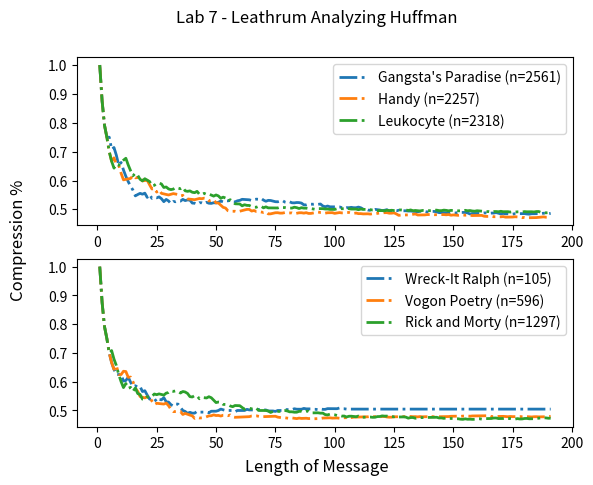

Python code for this plot: (Note: this script raises an exception after producing the figure.)
# huffman-analysis.py
## author - Gregory L.
### get huffman.py working first, then work on this file

import matplotlib.pyplot as plt


class Node:
    letter: str
    frequency: int
    left: any
    right: any

    def __init__(self, letter, frequency, left=None, right=None):
        self.letter = letter
        self.frequency = frequency
        self.left = left
        self.right = right

def retrieve_codes(v, path=""):
    global coding
    if v.letter != None:
        coding[v.letter] = path
    else:
        retrieve_codes(v.left, path+"0")
        retrieve_codes(v.right, path+"1")



# for storing the code for each letter
coding: dict = dict()   # key  -> a letter
                        # item -> a binary encoding

# DATA - lyrics
POKEMON_LYRICS = 'I wanna be the very best. Like no one ever was. To catch them is my real test. To train them is my cause. I will travel across the land. Searching far and wide. Each Pokemon to understand. The power that\'s inside. (Pokemon, gotta catch \'em all.) Its you and me. I know it\'s my destiny. (Pokemon.) Oh, you\'re my best friend. In a world we must defend. (Pokemon, gotta catch \'em all.) A heart so true. Our courage will pull us through. You teach me and I\'ll teach you. Pokemon. (gotta catch \'em all.) Gotta catch \'em all. Yeah. Every challenge along the way. With courage I will face. I will battle every day. To claim my rightful place. Come with me, the time is right. There\'s no better team. Arm in arm we\'ll win the fight. It\'s always been our dream. (Pokemon, gotta catch \'em all.) Its you and me. I know it\'s my destiny (Pokemon.) Oh, you\'re my best friend. In a world we must defend. (Pokemon, gotta catch \'em all.) A heart so true. Our courage will pull us through. You teach me and I\'ll teach you. Pokemon (gotta catch \'em all.) Gotta catch \'em all. Gotta catch \'em all. Gotta catch \'em all. Gotta catch \'em all. Yeah! (Pokemon, gotta catch \'em all). Its you and me. I know it\'s my destiny. (Pokemon) Oh, you\'re my best friend. In a world we must defend. (Pokemon, gotta catch \'em all.) A heart so true. Our courage will pull us through. You teach me and I\'ll teach you Pokemon. (gotta catch \'em all). Gotta catch \'em all. (Pokemon)'
JIGGLE_JIGGLE = 'You have to have something that sticks. You have to have something that\'s monumental. When you walk out on stage, that\'s been monumental. (Jiggle, jiggle) Can you remember any of the rap that you did? My money don\'t jiggle, jiggle, it folds. I like to see you wiggle, wiggle, for sure. It makes me want to dribble, dribble, you know. Riding in my Fiat, you really have to see it. Six feet two in a compact, no slack. But luckily the seats go back. I got a knack to relax in my mind. Sipping some red, red wine. I sip booze from chalices, holding my palaces. Crib is so crampy suckers suffer from paralysis. Rhymes, I write them in the castle. You try to diss me and pretty soon your ass. Will squat in a cell \'cause I can tell you it\'s illegal. Treason, that\'s the reason I\'m regal. You do the time for the crime of lèse-majesté. And **** the police \'cause they can\'t arrest me. (They can\'t arrest me, they can\'t arrest me). (I like to see you wiggle, it makes me dribble, fancy a fiddle?). My money don\'t jiggle, jiggle, it folds. I like to see you wiggle, wiggle, for sure. It makes me want to dribble, dribble, you know. Riding in my Fiat, you really have to see it. Six feet two in a compact, no slack. But luckily the seats go back. I got a knack to relax in my mind. Sipping some red, red wine. (I like to see you wiggle, it makes me dribble, fancy a fiddle?). (I like to see you wiggle, it makes me dribble, fancy a fiddle?). (I like to see you wiggle, it makes me dribble, fancy a fiddle?). (I like to see you wiggle, it makes me dribble, fancy a fiddle?)'
ALPHABET = 'Now it\'s time for our wrap up. Let\'s give it everything we\'ve got. Ready, begin. Artificial amateurs aren\'t at all amazing. Analytically, I assault, animate things. Broken barriers bounded by the bomb beat. Buildings are broken, basically I\'m bombarding. Casually create catastrophes, casualties. Canceling cats got their canopies collapsing. Detonate a dime of dank daily doin\' dough. Demonstrations, Don Dada on the down low. Eatin\' other editors with each and every energetic. Epileptic episode, elevated etiquette. Furious fat fabulous fantastic. Flurries of funk felt feeding the fanatics. Imitators idolize, I intimidate. In a instant, I\'ll rise in a irate state. Juiced on my jams like jheri curls, jockin\' joints. Justly, it\'s just me, writin\' my journals. Kindly I\'m kindling all kinds of ink on. Karate kick type Brits in my kingdom. Let me live a long life, lyrically lessons is. Learned lame louses just lose to my livery. My mind makes marvelous moves, masses. Marvel and move, many mock what I\'ve mastered.  Niggas nap knowin\' I\'m nice naturally. Knack, never lack, make noise nationally.  Operation, opposition, off, not optional. Out of sight, out of mind, wide beaming opticals. Perfected poem, powerful punchlines. Pummeling petty powder puffs in my prime. Quite quaint quotes keep quiet it\'s Quannum Quarrelers ain\'t got a quarter of what we got, uh. Really raw raps, risin\' up rapidly. Riding the rushing radioactivity. Super scientifical sound search sought. Silencing super fire saps that are soft. Tales ten times talented, they\'re too tough. Take that, challengers, get a tune up. Universal, unique untouched. Unadulterated, the raw uncut. Verb vice Lord victorious valid. Violate vibes that are vain make \'em vanished. Why I\'m all well, would a wise wordsmith. Just weaving up words weeded up, on my work shift. Xerox, my X-ray-diation holes extra large. X-height letters and xylophone tones.'

#Coolio's "Gangsta's Paradise"
coolio = "As I walk through the valley of the shadow of death I take a look at my life and realize there\'s nothin\' left \'Cause I\'ve been blastin\' and laughin\' so long, that Even my mama thinks that my mind is gone But I ain\'t never crossed a man that didn\'t deserve it Me be treated like a punk, you know that\'s unheard of You better watch how you\'re talkin\', and where you\'re walkin\' Or you and your homies might be lined in chalk I really hate to trip but I gotta loc As they croak, I see myself in the pistol smoke, fool I\'m the kinda G the little homies wanna be like On my knees in the night, sayin\' prayers in the streetlight Been spendin\' most their lives, livin\' in the gangsta\'s paradise Been spendin\' most their lives, livin\' in the gangsta\'s paradise We keep spendin\' most our lives, livin\' in the gangsta\'s paradise We keep spendin\' most our lives, livin\' in the gangsta\'s paradise Look at the situation they got me facin\' I can\'t live a normal life, I was raised by the street So I gotta be down with the hood team Too much television watchin\' got me chasin\' dreams I\'m an educated fool with money on my mind Got my ten in my hand and a gleam in my eye I\'m a loc\'d out gangsta, set trippin\' banger And my homies is down so don\'t arouse my anger, fool Death ain\'t nothin\' but a heartbeat away I\'m livin\' life, do or die, what can I say? I\'m 23 now, but will I live to see 24? The way things is going, I don\'t know Tell me why are we so blind to see That the ones we hurt are you and me? Been spendin\' most their lives, livin\' in the gangsta\'s paradise Been spendin\' most their lives, livin\' in the gangsta\'s paradise We keep spendin\' most our lives, livin\' in the gangsta\'s paradise We keep spendin\' most our lives, livin\' in the gangsta\'s paradise Power and the money, money and the power Minute after minute, hour after hour Everybody\'s runnin\', but half of them ain\'t lookin\' It\'s goin\' on in the kitchen, but I don\'t know what\'s cookin\' They say I gotta learn, but nobody\'s here to teach me If they can\'t understand it, how can they reach me I guess they can\'t, I guess they won\'t I guess they front, that\'s why I know my life is out of luck, fool Been spendin\' most their lives, livin\' in the gangsta\'s paradise Been spendin\' most their lives, livin\' in the gangsta\'s paradise We keep spendin\' most our lives, livin\' in the gangsta\'s paradise We keep spendin\' most our lives, livin\' in the gangsta\'s paradise Tell me why are we so blind to see That the ones we hurt are you and me? Tell me why are we so blind to see That the ones we hurt are you and me?"
#Weird Al's "Handy"
weirdal = "First things first, I\'m a craftsman (craftsman) Remodelling is my only passion (it\'s my passion) And I\'m the greatest in the business Want referrals, yo My clientèle will bear you witness (right, right) I can help when your door jamb sticks (heh?) There is nothing in the world I can\'t fix (yeah) I do tiles, I do stone, I do bricks Call me, I\'ll come rushing over with my bag of tricks (bag of tricks) Where you go when your disposal is rusted (rusted) Termite problem making you disgusted (yuck) When your front window is busted (hey hey hey) Just one man that\'s always trusted I\'m so handy, you already know I\'ll fix your plumbing when your toilets over flows I\'m so handy, I\'ll bring you up to code When your dishwasher\'s about to explode Now you see that your furnace is needing some service I\'m fully bonded, no need to be nervous Perhaps you would like a new counter Formica Maybe I\'ll hook up your dish washer combo dryer But all your pipes are antique Your water pressure\'s too weak You got an attic full of dry rot Because your roof sprung a leak Your fridge is starting to reek Your hardwood floors really squeak But don\'t you worry I\'ll just show you my amazing technique Now let me glue that, glue that and screw that, screw that Any random chore you got, well I can do that, do that Or maybe I\'ll just rewire your house for fun I got 99 problems but a switch ain\'t one I\'m so handy, everyone said so I\'ll grout your bathroom, resurface your patio I\'m so handy, I\'m the guy to know When your leaf blower doesn\'t blow-oh-oh-oh Patch the drywall, clean your gutters and mow the lawn Make that phone call, I\'ll install anything you want Yeah, check my big staple gun, my socket wrenches are second to none I won\'t quit \'til I\'m done, don\'t even care if I hammer my thumb (OW!) Still rocking my screwdriver Got the whole world thinking I\'m MacGuyver Your heating bills are shocking I can solve that with some duct tape and some caulking Your house is a disaster, huh? Need a guy whose a master with the plaster, huh? Let me be your stripper Taking off lacquer, no one does it quicker I\'m so handy, you already know I\'ll beat all price quotes, my hourly rates are low I\'m so handy, you should call this pro I\'m in the phone book and se habla Español"
#Tim Blais's "Leukocyte"
timblais = "Cause I I I got the SARS tonight So watch me ring up my blood cells of white First up Coming through the blood Neutrophil come slow your roll Eat up micro bods Gummed up when your guts explode Hang tight waiting monocyte Hulk out til you\'re chowing em down Signals from my killer cells And those weak and infected go \"blao\" This is getting heavy Better get the lymph nodes all ready Got a fever running And these signal cytokines flooding Defense overrun we need to send a sample on Dendritic, you gotta go off so let\'s go! Cause I I I got the SARS tonight So watch me bring peptides to the meeting site Fly into the lymph node with the details of the bug So I can fight it off by leukocyte Bring a friend, join the crowd Together filling up the node New white lymphocytes Of the thymus and the bone Scatter-gun, million-to-one Which ones are compatible? \"Ladies and gentlemen I got the antigen So you can keep your eyes on the ball This is getting heavy Can we get T\'s trained already Helping, teaching, gunning Plasma cells with antibods flooding These made optimal We need to save a sample of Archive em, y\'all others go off And let\'s go Cause I I I got the SARS tonight So watch me bring trained cells to the battle site Target a specific set of features of the bug So I can fight it off by leukocyte Slide through the side to find the right site of the fight Fight it leukocyte Fly like a guided viricide bind to the site Fight it leukocyte Target cells exhibiting a feature of the bug So I can fight it off by leukocyte Die for the tribe deny the shock play Try and imbibe a fly-by-night prey Pry, nullify the viral home bay Fight it off leukocyte Spy to provide a vital dossier Vie to supply the binding Y shape Scry, then apply a cytokine aide Fight it off leukocyte Cause I I I got the SARS tonight So watch me bring all guns to the firefight Target tainted tissue with a team to SWAT the bug So I can fight it off by leukocyte Cause I I I got the SARS tonight So watch me bring the fire to the parasite Integrated synergy to seek and squash the bug So I can fight it off by leukocyte Guide what survived to multiply righting the blight Right it leukocyte Time to resign, the high supply cost to requite Bite it leukocyte But I will keep this memory with features of the bug So I can fight it off by leukocyte"




# DATA - mantras
GREEN_LATTERN = 'In brightest day, in blackest night, No evil shall escape my sight. Let those who worship evil\'s might, Beware my power... Green Lantern\'s light!'
JEDI_CODE = 'Emotion, yet peace. Ignorance, yet knowledge. Passion, yet serenity. Chaos, yet harmony. Death, yet the Force.'
SITH_CODE = 'Peace is a lie. There is only Passion. Through Passion, I gain Strength. Through Strength, I gain Power. Through Power, I gain Victory. Through Victory my chains are Broken. The Force shall free me.'

wreckitralph = "I\'m bad, and that\'s good. I will never be good, and that\'s not bad. There\'s no one I\'d rather be than me."
vogonpoetry = "Oh freddled gruntbuggly, Thy micturations are to me, As plurdled gabbleblotchits, in midsummer morning On a lurgid bee, That mordiously hath blurted out, Its earted jurtles, grumbling Into a rancid festering confectious organ squealer. Now the jurpling slayjid agrocrustles, Are slurping hagrilly up the axlegrurts, And living glupules frart and stipulate, Like jowling meated liverslime, Groop, I implore thee, my foonting turlingdromes, And hooptiously drangle me, With crinkly bindlewurdles, mashurbitries. Or else I shall rend thee in the gobberwarts with my blurglecruncheon, See if I don\'t!"
rickandmorty = "To be fair, you have to have a very high IQ to understand Rick and Morty. The humour is extremely subtle, and without a solid grasp of theoretical physics most of the okes will go over a typical viewer\'s head. There\'s also Rick\'s nihilistic outlook, which is deftly woven into his characterisation- his personal philosophy draws heavily from Narodnaya Volya literature, for instance. The fans understand this stuff; they have the intellectual capacity to truly appreciate the depths of these jokes, to realise that they\'re not just funny- they say something deep about LIFE. As a consequence people who dislike Rick & Morty truly ARE idiots- of course they wouldn\'t appreciate, for instance, the humour in Rick\'s existential catchphrase \"Wubba Lubba Dub Dub,\" which itself is a cryptic reference to Turgenev\'s Russian epic Fathers and Sons. I\'m smirking right now just imagining one of those addlepated simpletons scratching their heads in confusion as Dan Harmon\'s genius wit unfolds itself on their television screens. What fools.. how I pity them. And yes, by the way, i DO have a Rick & Morty tattoo. And no, you cannot see it. It\'s for the ladies\' eyes only- and even then they have to demonstrate that they\'re within 5 IQ points of my own (preferably lower) beforehand. Nothin personnel kid."



# the input, what we want to encode
def huffman(message:str) -> float:
    global coding

    # for counting the letter frequencies
    letterfreq: dict = dict() # key  -> a letter
                        # item -> num of occurences

    # for holding the nodes of the huffman tree
    allnodes: list = list()
    # the output, should be all 0's and 1s
    result = str()

    message = message.upper()

    for letter in message:
        if letter not in letterfreq.keys():
            letterfreq[letter] = 1
        else:
            letterfreq[letter] += 1

    print(letterfreq)


    # STEP 2
    ## initialize the nodes
    allnodes = list()
    for (letter, frequency) in letterfreq.items():
        allnodes.append(Node(letter, frequency))



    # STEP 3
    ## combine each nodes until there's only one item in the nodes list
    while len(allnodes) > 1:
        ## sort based on weight
        allnodes.sort(key=lambda x: x.frequency, reverse=True)

        ## get the first min
        min_a: Node = allnodes.pop()

        ## get the second min
        min_b: Node = allnodes.pop()

        ## combine the two
        combined = Node(letter=None, frequency=(min_a.frequency + min_b.frequency), left=min_b, right=min_a)

        ## put the combined nodes back in the list of nodes
        allnodes.append(combined)





    # STEP 4
    ## reconstruct the codes
    huff_root = allnodes[0]
    retrieve_codes(huff_root)

    result = ""
    for letter in message:
        result += coding[letter]

    # STEP 5
    ## analyize compression performance
    n_original_bits: int = len(message) * 8
    n_encoded_bits: int = len(result)
    compression_ratio: float = 1 - (n_encoded_bits / n_original_bits)



    return result, coding, compression_ratio




# LYRICS
plt.subplot(2, 1, 1)
plt.suptitle('Lab 7 - Leathrum Analyzing Huffman')
plt.gcf().supylabel("Compression %")
plt.gcf().supxlabel("Length of Message")
MAX_N: int = int(128 * 3 / 2)
x = [i for i in range(1, MAX_N)]

# PLOT 1
## POKEMON
ratios: list = list()
for i in range(1, MAX_N):
    sub_message = coolio[0:i]
    _, _, ratio = huffman(sub_message)
    ratios.append(ratio)
plt.plot(x, ratios, linestyle="dashdot", linewidth=2)

## JIGGLE JIGGLE
ratios: list = list()
for i in range(1, MAX_N):
    sub_message = weirdal[0:i]
    _, _, ratio = huffman(sub_message)
    ratios.append(ratio)
plt.plot(x, ratios, linestyle="dashdot", linewidth=2)

## ALPHABET
ratios: list = list()
for i in range(1, MAX_N):
    sub_message = timblais[0:i]
    _, _, ratio = huffman(sub_message)
    ratios.append(ratio)
plt.plot(x, ratios, linestyle="dashdot", linewidth=2)
plt.legend(["Gangsta's Paradise (n=" + str(len(coolio)) + ")", "Handy (n=" + str(len(weirdal)) + ")", "Leukocyte (n=" + str(len(timblais)) + ")"])

# PLOT 2
plt.subplot(2, 1, 2)

## SITH CODE
ratios: list = list()
for i in range(1, MAX_N):
    sub_message = wreckitralph[0:i]
    _, _, ratio = huffman(sub_message)
    ratios.append(ratio)
plt.plot(x, ratios, linestyle="dashdot", linewidth=2)

## GREEN LATERN'S OATH
ratios: list = list()
for i in range(1, MAX_N):
    sub_message = vogonpoetry[0:i]
    _, _, ratio = huffman(sub_message)
    ratios.append(ratio)
plt.plot(x, ratios, linestyle="dashdot", linewidth=2)

## JEDI CODE
ratios: list = list()
for i in range(1, MAX_N):
    sub_message = rickandmorty[0:i]
    _, _, ratio = huffman(sub_message)
    ratios.append(ratio)
plt.plot(x, ratios, linestyle="dashdot", linewidth=2)
plt.legend(["Wreck-It Ralph (n=" + str(len(wreckitralph)) + ")", "Vogon Poetry (n=" + str(len(vogonpoetry)) + ")", "Rick and Morty (n=" + str(len(rickandmorty)) + ")"])

plt.savefig("C:/Users/<user>/Desktop/CalPoly_Senior/CS202/lab-7-JavamonkYT-master/figs/lab7_leathrum.png")
'''



coding = dict()
_, _, ratio = huffman(coolio)
print("Coolio:", coding)
print("Ratio:", ratio)
coding = dict()
_, _, ratio = huffman(weirdal)
print("Weird Al:", coding)
print("Ratio:", ratio)
coding = dict()
_, _, ratio = huffman(timblais)
print("Tim Blais:", coding)
print("Ratio:", ratio)
coding = dict()
_, _, ratio = huffman(wreckitralph)
print("Wreck It Ralph:", coding)
print("Ratio:", ratio)
coding = dict()
_, _, ratio = huffman(vogonpoetry)
print("Vogon Poetry:", coding)
print("Ratio:", ratio)
coding = dict()
_, _, ratio = huffman(rickandmorty)
print("Rick And Morty:", coding)
print("Ratio:", ratio)
'''